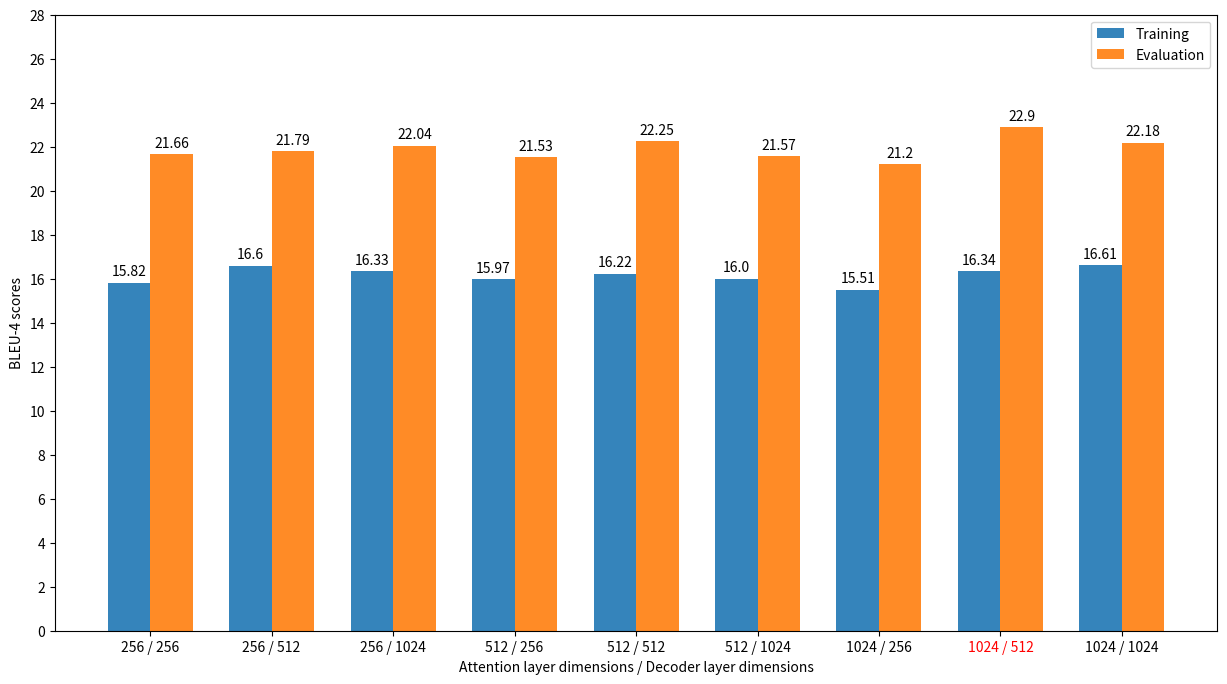

Python code for this plot:
#Group Bar chart

import random
import numpy as np
import matplotlib.pyplot as plt
#生成信息
colors = ['#1f77b4', '#ff7f0e', '#2ca02c', 'r', 'b']
labels = ['256 / 256','256 / 512','256 / 1024','512 / 256','512 / 512','512 / 1024','1024 / 256','1024 / 512','1024 / 1024']
data1 = [15.82, 16.60, 16.33, 15.97, 16.22, 16.00, 15.51,16.34,16.61]
data2 = [21.66,  21.79, 22.04, 21.53,22.25,21.57,21.20,22.90,22.18]
width = 0.7
xpos = np.arange(0,18,2)

#生成柱状图
fig, ax = plt.subplots(figsize=(15,8))
bars1 = plt.bar(xpos-width/2, data1, align='center', width=width, alpha=0.9, color='#1f77b4', label = 'Training')
bars2 = plt.bar(xpos+width/2, data2, align='center', width=width, alpha=0.9, color='#ff7f0e', label = 'Evaluation')
plt.xlabel("Attention layer dimensions / Decoder layer dimensions")
plt.ylabel("BLEU-4 scores")
ax.get_xticklabels()[-3].set_color("red")
plt.yticks(np.arange(0,30,2))

#设置每个柱子下面的记号
ax.set_xticks(xpos) #确定每个记号的位置
ax.set_xticklabels(labels)  #确定每个记号的内容

#给每个柱子上面添加标注
def autolabel(rects):
    """Attach a text label above each bar in *rects*, displaying its height."""
    for rect in rects:
        height = rect.get_height()
        ax.annotate('{}'.format(height),
              xy=(rect.get_x() + rect.get_width() / 2, height),
              xytext=(0, 3),  # 3 points vertical offset
              textcoords="offset points",
              ha='center', va='bottom'
              )
autolabel(bars1)
autolabel(bars2)

#展示结果
plt.legend()
plt.show()
